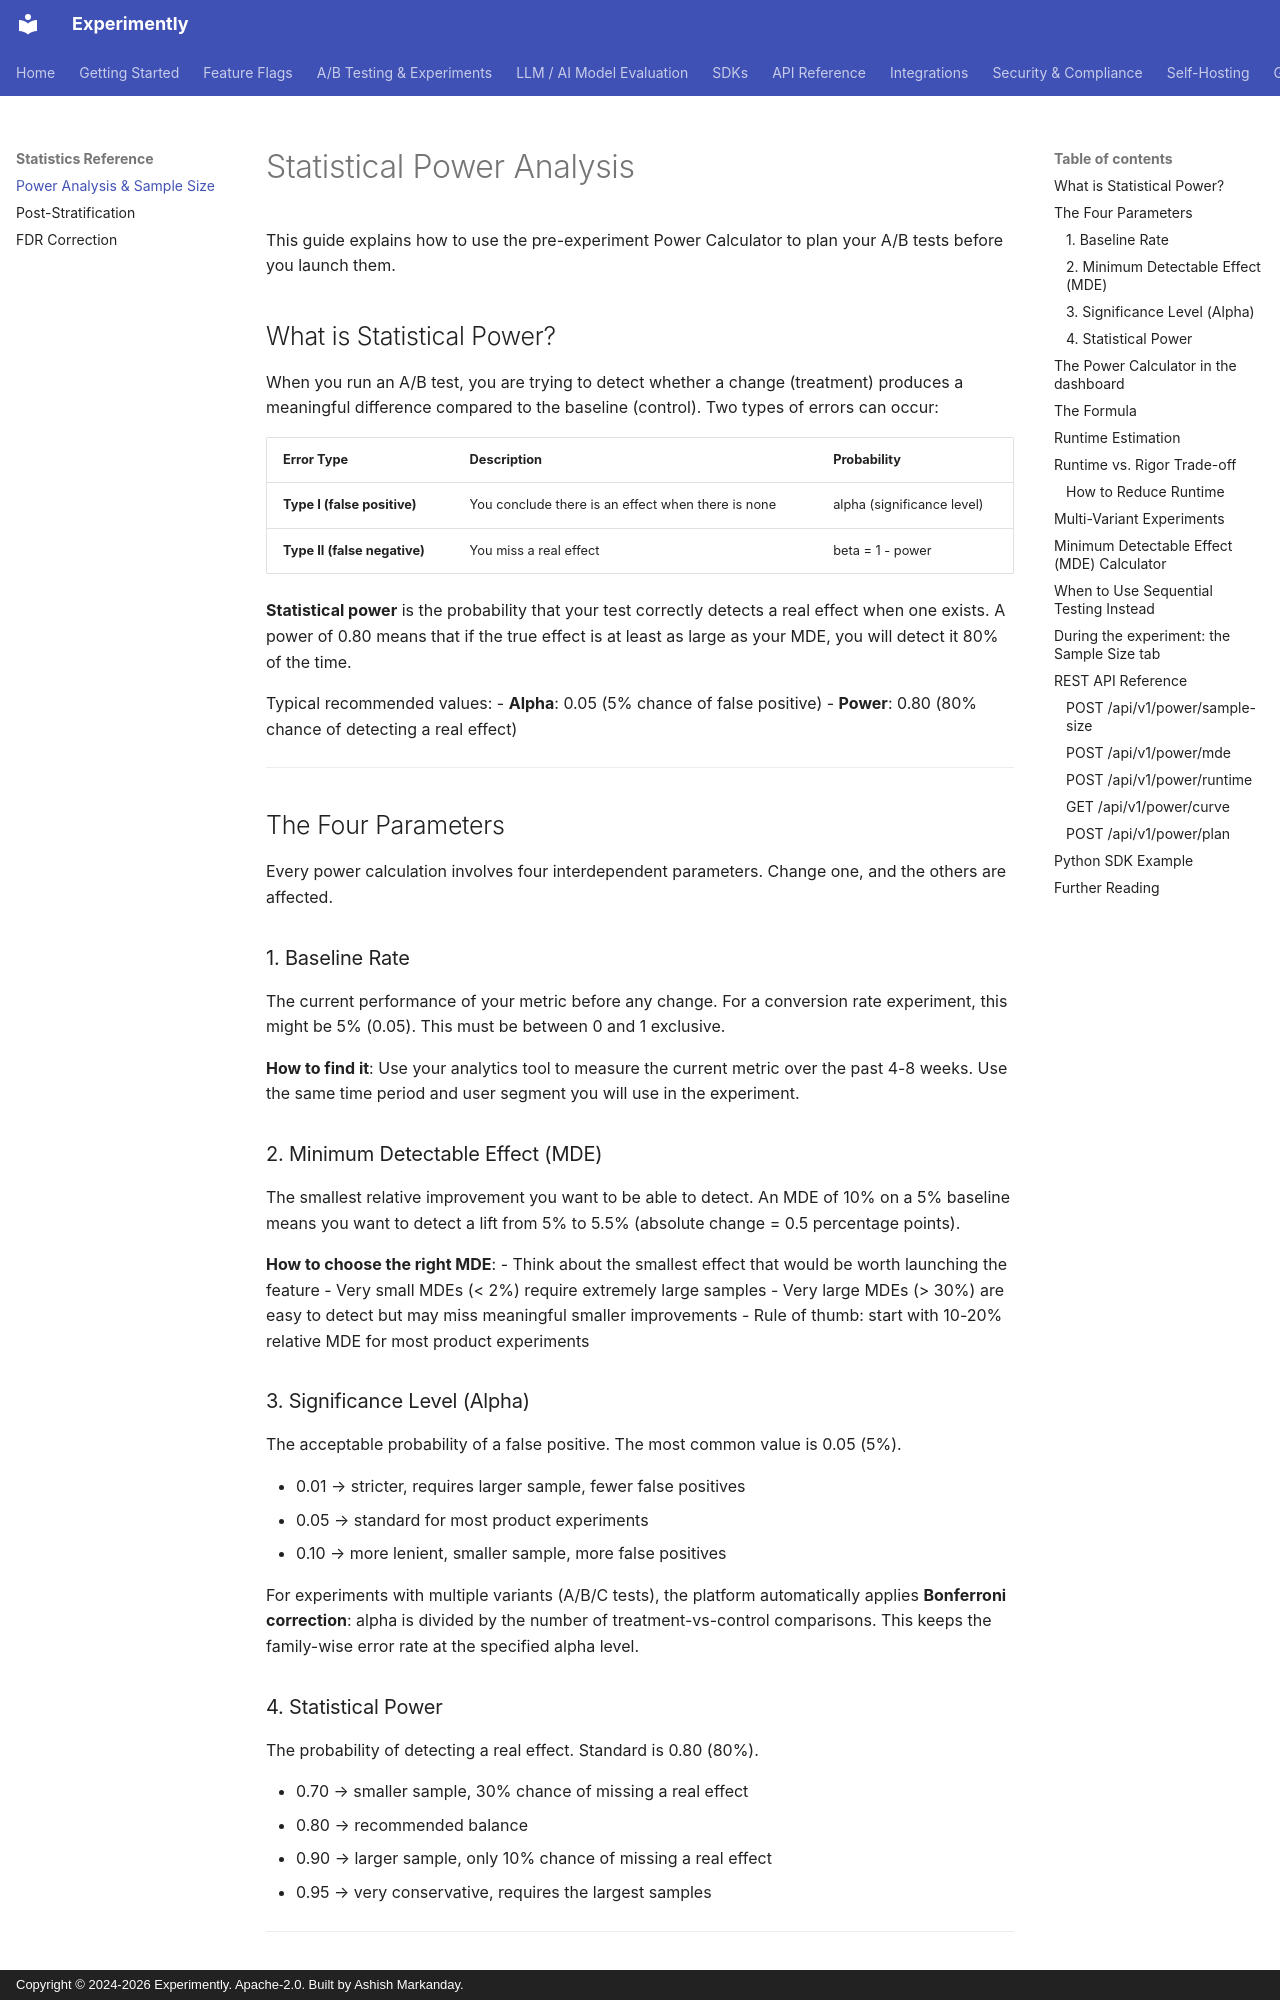

repository: getexperimently/experimently · page: statistics/power-analysis/index.html · generator: mkdocs · copyright: Copyright © 2024-2026 Experimently. Apache-2.0. Built by Ashish Markanday.

# Statistical Power Analysis

This guide explains how to use the pre-experiment Power Calculator to plan your A/B tests before you launch them.

## What is Statistical Power?

When you run an A/B test, you are trying to detect whether a change (treatment) produces a meaningful difference compared to the baseline (control). Two types of errors can occur:

| Error Type | Description | Probability |
|---|---|---|
| **Type I (false positive)** | You conclude there is an effect when there is none | alpha (significance level) |
| **Type II (false negative)** | You miss a real effect | beta = 1 - power |

**Statistical power** is the probability that your test correctly detects a real effect when one exists. A power of 0.80 means that if the true effect is at least as large as your MDE, you will detect it 80% of the time.

Typical recommended values:
- **Alpha**: 0.05 (5% chance of false positive)
- **Power**: 0.80 (80% chance of detecting a real effect)

---

## The Four Parameters

Every power calculation involves four interdependent parameters. Change one, and the others are affected.

### 1. Baseline Rate

The current performance of your metric before any change. For a conversion rate experiment, this might be 5% (0.05). This must be between 0 and 1 exclusive.

**How to find it**: Use your analytics tool to measure the current metric over the past 4-8 weeks. Use the same time period and user segment you will use in the experiment.

### 2. Minimum Detectable Effect (MDE)

The smallest relative improvement you want to be able to detect. An MDE of 10% on a 5% baseline means you want to detect a lift from 5% to 5.5% (absolute change = 0.5 percentage points).

**How to choose the right MDE**:
- Think about the smallest effect that would be worth launching the feature
- Very small MDEs (< 2%) require extremely large samples
- Very large MDEs (> 30%) are easy to detect but may miss meaningful smaller improvements
- Rule of thumb: start with 10-20% relative MDE for most product experiments

### 3. Significance Level (Alpha)

The acceptable probability of a false positive. The most common value is 0.05 (5%).

- 0.01 → stricter, requires larger sample, fewer false positives
- 0.05 → standard for most product experiments
- 0.10 → more lenient, smaller sample, more false positives

For experiments with multiple variants (A/B/C tests), the platform automatically applies **Bonferroni correction**: alpha is divided by the number of treatment-vs-control comparisons. This keeps the family-wise error rate at the specified alpha level.

### 4. Statistical Power

The probability of detecting a real effect. Standard is 0.80 (80%).

- 0.70 → smaller sample, 30% chance of missing a real effect
- 0.80 → recommended balance
- 0.90 → larger sample, only 10% chance of missing a real effect
- 0.95 → very conservative, requires the largest samples

---
